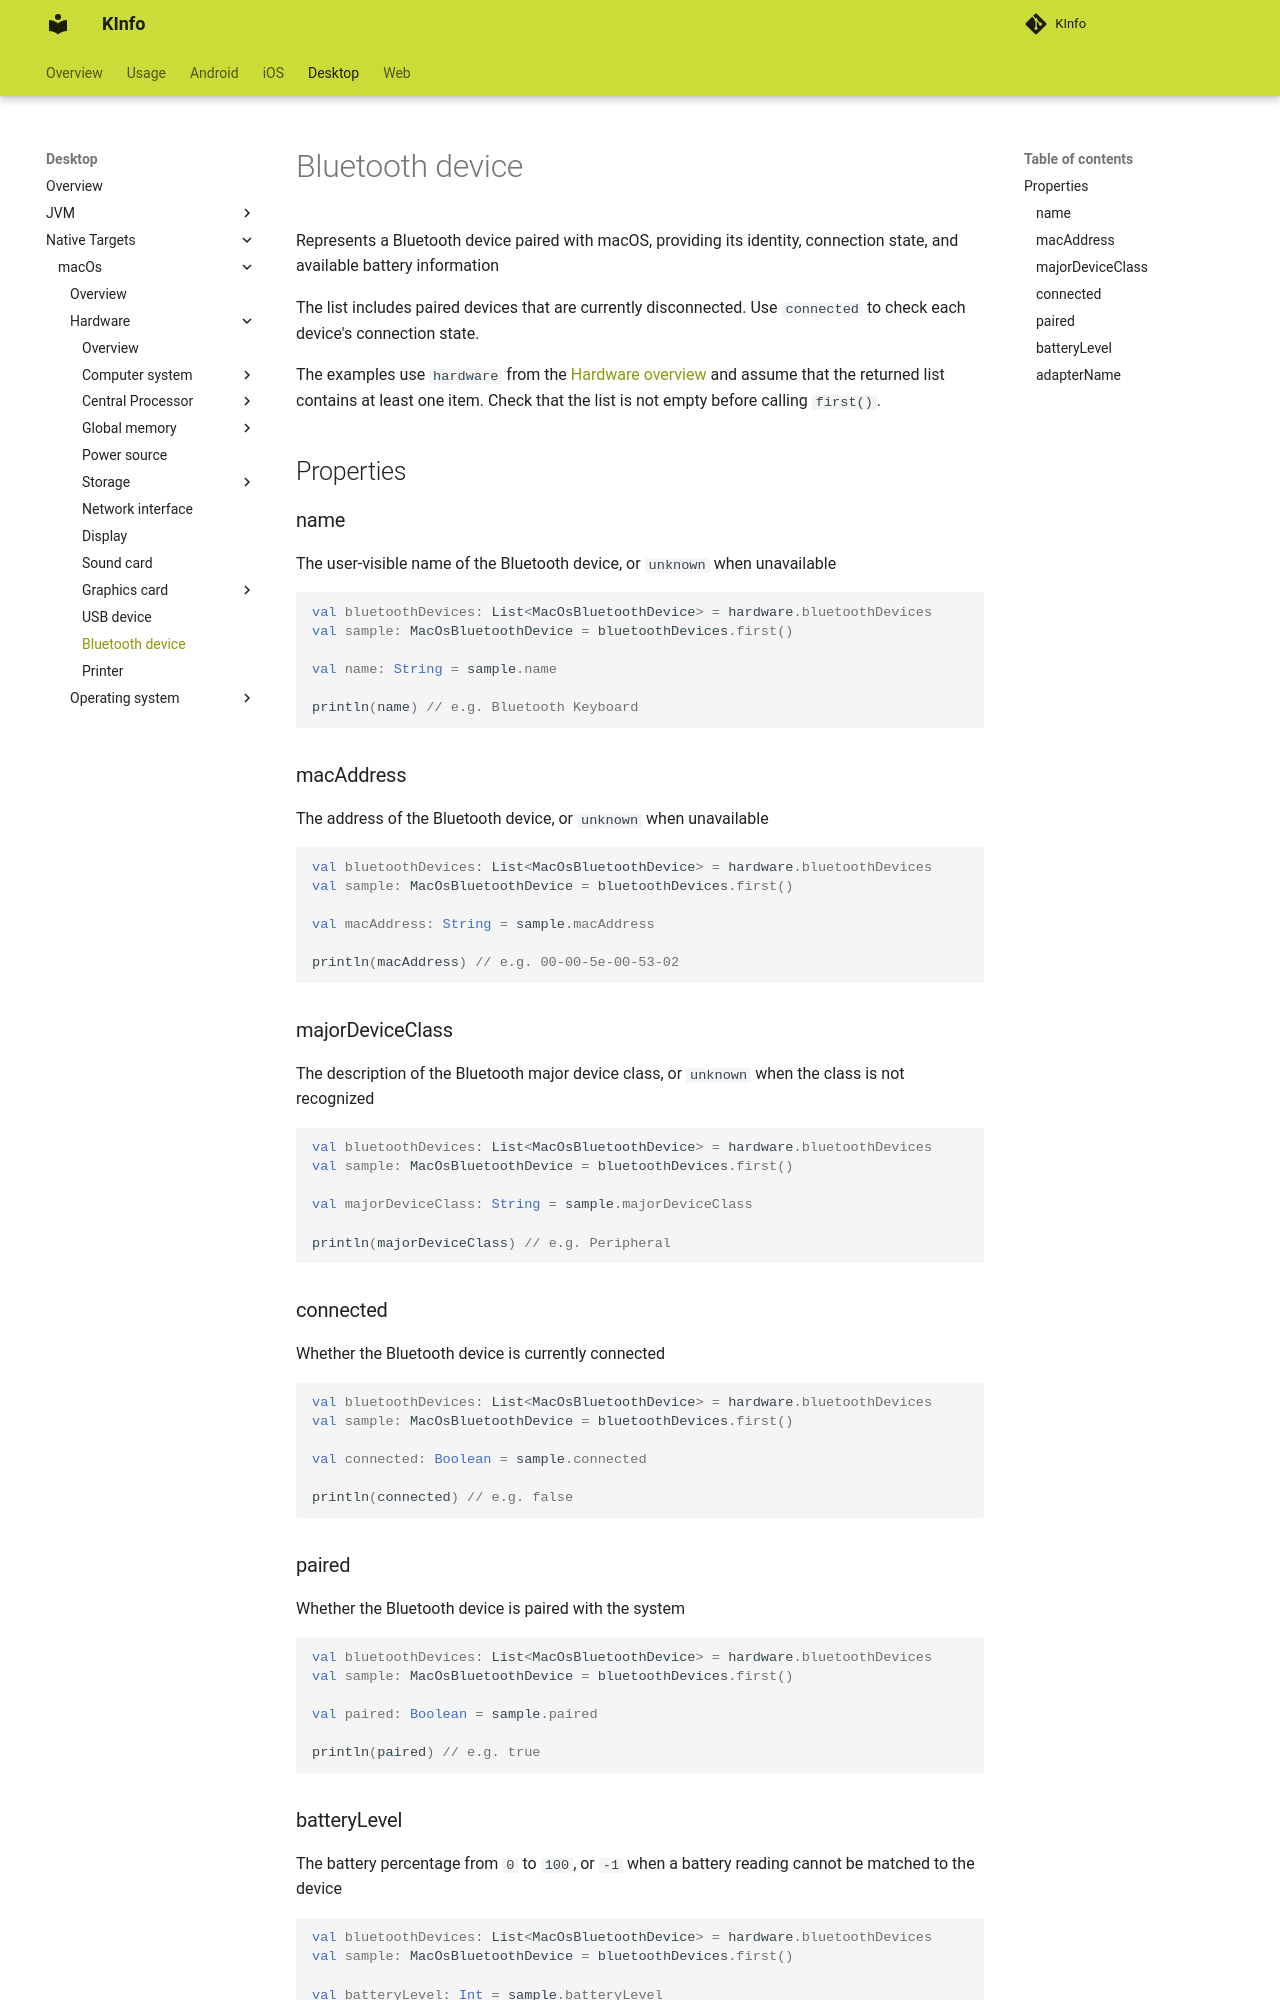

repository: N7ghtm4r3/KInfo · page: desktop/macos/hardware/bluetooth_device/index.html · generator: mkdocs

Represents a Bluetooth device paired with macOS, providing its identity, connection state, and available battery information

The list includes paired devices that are currently disconnected. Use `connected` to check each device's connection state.

The examples use `hardware` from the [Hardware overview](index.md) and assume that the returned list contains at least one item. Check that the list is not empty before calling `first()`.

## Properties

### name

The user-visible name of the Bluetooth device, or `unknown` when unavailable

```kotlin
val bluetoothDevices: List<MacOsBluetoothDevice> = hardware.bluetoothDevices
val sample: MacOsBluetoothDevice = bluetoothDevices.first()

val name: String = sample.name

println(name) // e.g. Bluetooth Keyboard
```

### macAddress

The address of the Bluetooth device, or `unknown` when unavailable

```kotlin
val bluetoothDevices: List<MacOsBluetoothDevice> = hardware.bluetoothDevices
val sample: MacOsBluetoothDevice = bluetoothDevices.first()

val macAddress: String = sample.macAddress

println(macAddress) // e.g. 00-00-5e-00-53-02
```

### majorDeviceClass

The description of the Bluetooth major device class, or `unknown` when the class is not recognized

```kotlin
val bluetoothDevices: List<MacOsBluetoothDevice> = hardware.bluetoothDevices
val sample: MacOsBluetoothDevice = bluetoothDevices.first()

val majorDeviceClass: String = sample.majorDeviceClass

println(majorDeviceClass) // e.g. Peripheral
```

### connected

Whether the Bluetooth device is currently connected

```kotlin
val bluetoothDevices: List<MacOsBluetoothDevice> = hardware.bluetoothDevices
val sample: MacOsBluetoothDevice = bluetoothDevices.first()

val connected: Boolean = sample.connected

println(connected) // e.g. false
```

### paired

Whether the Bluetooth device is paired with the system

```kotlin
val bluetoothDevices: List<MacOsBluetoothDevice> = hardware.bluetoothDevices
val sample: MacOsBluetoothDevice = bluetoothDevices.first()

val paired: Boolean = sample.paired

println(paired) // e.g. true
```
